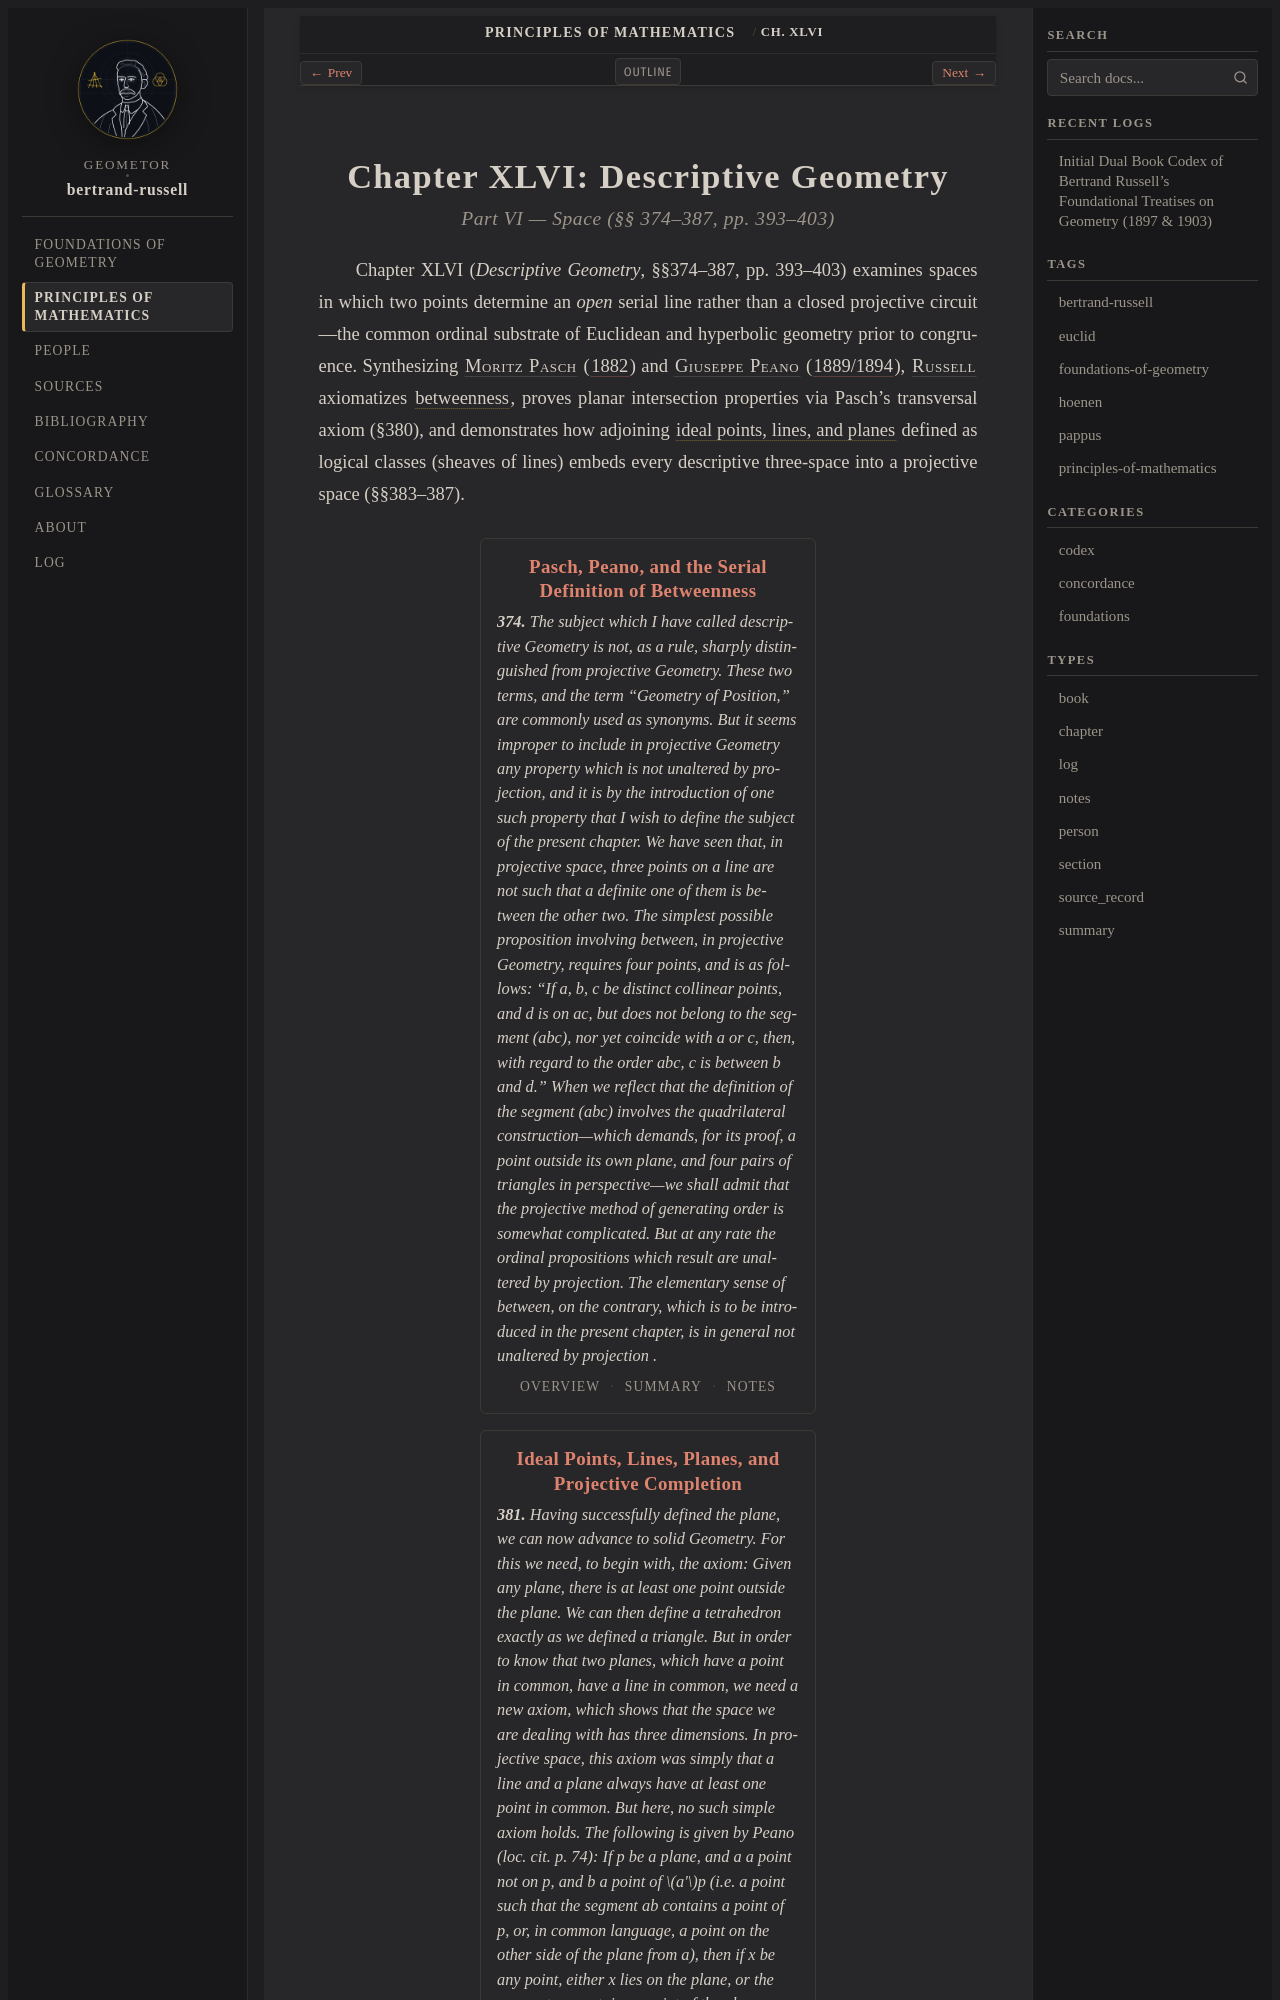

repository: geometor/bertrand-russell · page: principles_of_mathematics/ch_46/index.html · generator: sphinx

:layout: book
:type: chapter
:order: 5
:canonical_id: Ch. XLVI
:title: Chapter XLVI: Descriptive Geometry

.. _pom-ch_46-chapter:

Chapter XLVI: Descriptive Geometry
==================================

.. rubric:: Part VI — Space (§§ 374–387, pp. 393–403)
